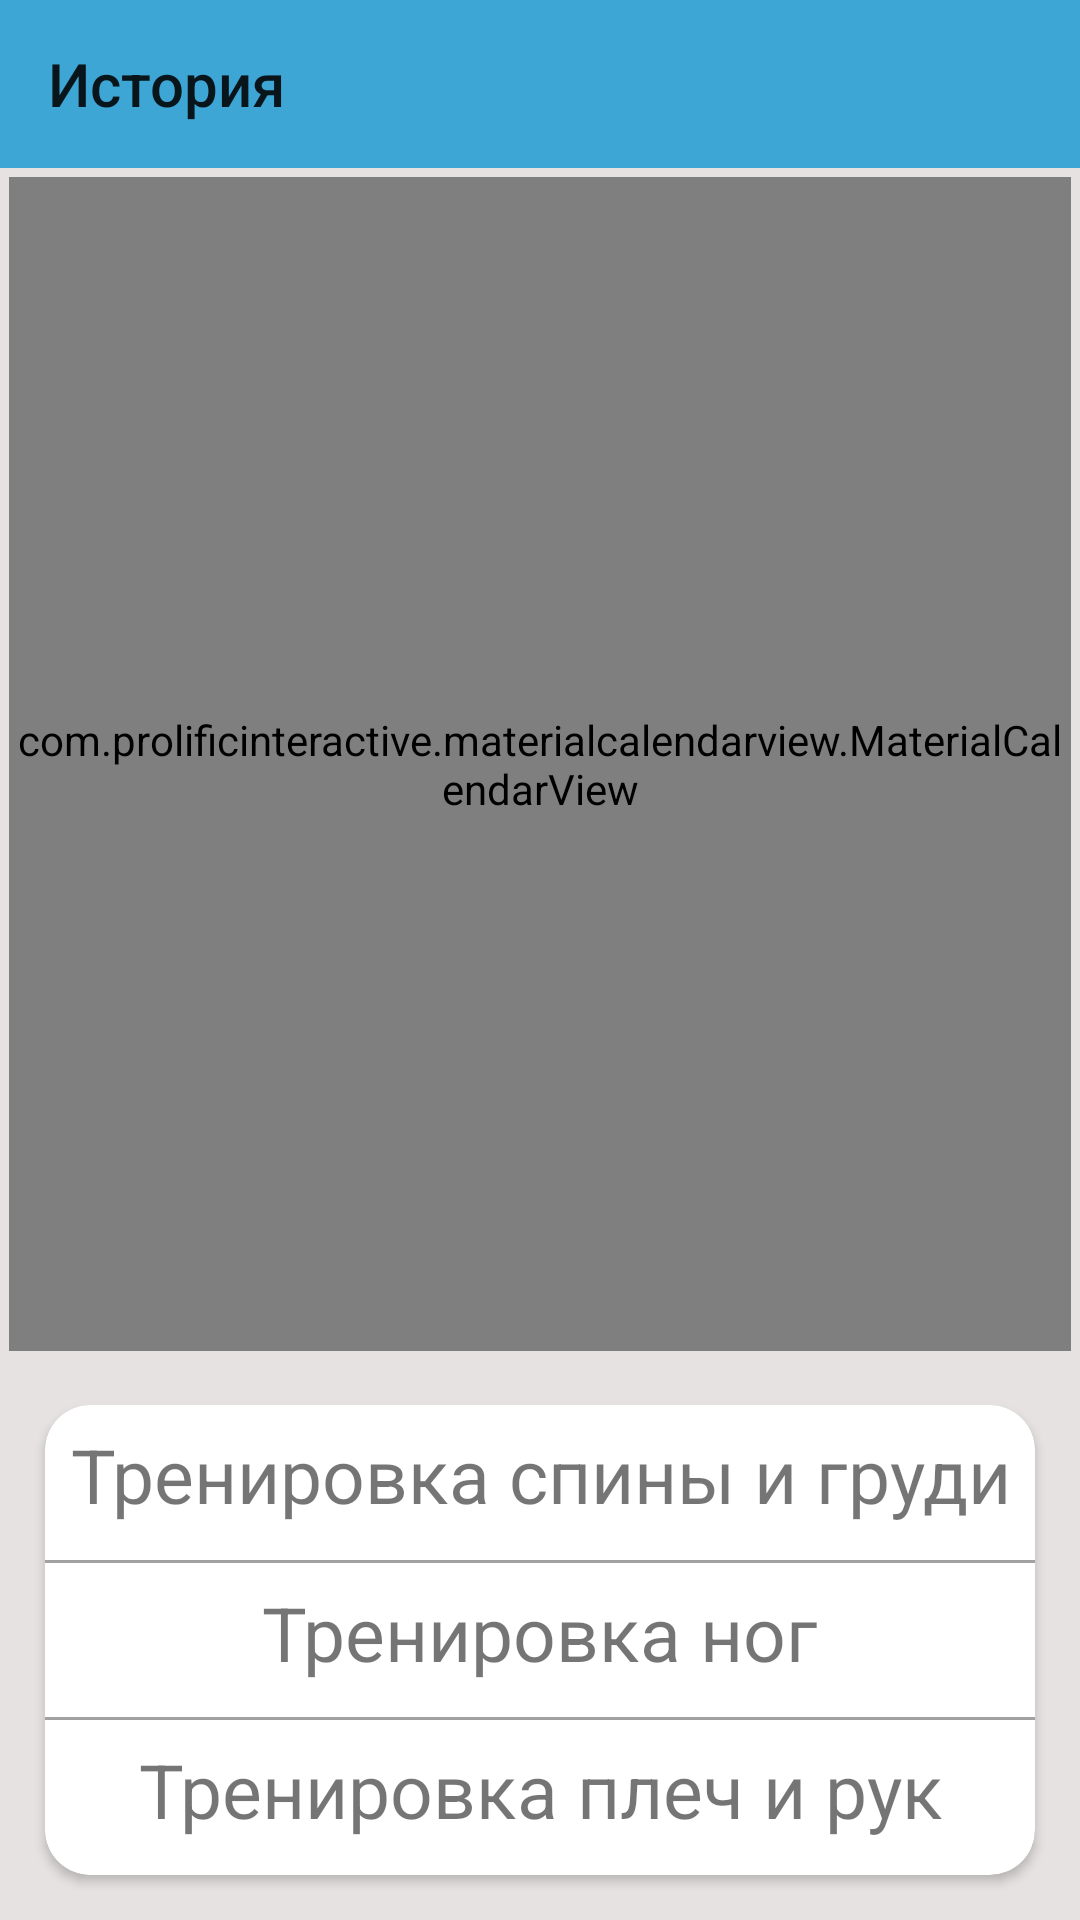

Here is an Android app screen rendered from its layout file. Give the layout XML and the strings, colors and styles it references.
<!-- AndroidManifest.xml: application theme AppTheme -->
<!-- res/layout/fragment_history_tab.xml -->
<?xml version="1.0" encoding="utf-8"?>
<LinearLayout xmlns:android="http://schemas.android.com/apk/res/android"
    android:layout_width="match_parent"
    android:layout_height="match_parent"
    xmlns:app="http://schemas.android.com/apk/res-auto"
    android:orientation="vertical"
    android:background="@color/colorLightGrey2">

    <androidx.appcompat.widget.Toolbar
        android:layout_width="match_parent"
        android:layout_height="wrap_content"
        app:title="@string/history_tab"
        android:background="@color/colorToolBar"/>


    <com.prolificinteractive.materialcalendarview.MaterialCalendarView
        android:id="@+id/mcvCalendar"
        android:layout_width="match_parent"
        android:layout_height="0dp"
        app:mcv_showOtherDates="all"
        android:layout_weight="2.5"
        app:mcv_allowClickDaysOutsideCurrentMonth="true"
        app:mcv_selectionMode="single"
        app:mcv_selectionColor="@android:color/transparent"
        app:mcv_dateTextAppearance="@android:color/black"
        android:background="@android:color/white"
        android:layout_margin="3dp"/>

    <androidx.cardview.widget.CardView
        android:layout_width="match_parent"
        android:layout_height="0dp"
        android:layout_weight="1"
        android:layout_margin="15dp"
        app:cardCornerRadius="15dp"
        android:background="@android:color/white">

        <androidx.constraintlayout.widget.ConstraintLayout
            android:layout_width="match_parent"
            android:layout_height="match_parent">

            <Button
                android:id="@+id/bHistoryCategoryRear"
                style="@style/TextCategoryHistory"
                android:layout_width="match_parent"
                android:layout_height="0dp"
                android:layout_marginBottom="5dp"
                android:background="@android:color/transparent"
                android:text="@string/category_rear_text"
                app:layout_constraintBottom_toTopOf="@id/line1"
                app:layout_constraintLeft_toLeftOf="parent"
                app:layout_constraintRight_toRightOf="parent"
                app:layout_constraintTop_toTopOf="parent" />

            <View
                android:id="@+id/line1"
                android:layout_width="match_parent"
                android:layout_height="1dp"
                android:background="@color/colorLightGrey"
                app:layout_constraintBottom_toTopOf="@id/bHistoryCategoryLegs"
                app:layout_constraintLeft_toLeftOf="parent"
                app:layout_constraintRight_toRightOf="parent"
                app:layout_constraintTop_toBottomOf="@id/bHistoryCategoryRear" />

            <Button
                android:id="@+id/bHistoryCategoryLegs"
                style="@style/TextCategoryHistory"
                android:layout_width="match_parent"
                android:layout_height="0dp"
                android:layout_marginBottom="5dp"
                android:background="@android:color/transparent"
                android:text="@string/category_legs_text"
                app:layout_constraintBottom_toTopOf="@id/line2"
                app:layout_constraintLeft_toLeftOf="parent"
                app:layout_constraintRight_toRightOf="parent"
                app:layout_constraintTop_toBottomOf="@id/line1" />

            <View
                android:id="@+id/line2"
                android:layout_width="match_parent"
                android:layout_height="1dp"
                android:background="@color/colorLightGrey"
                app:layout_constraintBottom_toTopOf="@id/bHistoryCategoryArms"
                app:layout_constraintLeft_toLeftOf="parent"
                app:layout_constraintRight_toRightOf="parent"
                app:layout_constraintTop_toBottomOf="@id/bHistoryCategoryLegs" />

            <Button
                android:id="@+id/bHistoryCategoryArms"
                style="@style/TextCategoryHistory"
                android:layout_width="match_parent"
                android:layout_height="0dp"
                android:layout_marginBottom="5dp"
                android:background="@android:color/transparent"
                android:text="@string/category_arms_text"
                app:layout_constraintBottom_toBottomOf="parent"
                app:layout_constraintLeft_toLeftOf="parent"
                app:layout_constraintRight_toRightOf="parent"
                app:layout_constraintTop_toBottomOf="@id/line2" />
        </androidx.constraintlayout.widget.ConstraintLayout>
    </androidx.cardview.widget.CardView>

</LinearLayout>
<!-- resources referenced by this layout -->
<resources>
  <color name="colorLightGrey">#A1A1A1</color>
  <color name="colorLightGrey2">#E6E2E2</color>
  <color name="colorToolBar">#3EA6D5</color>
  <string name="category_arms_text">Тренировка плеч и рук</string>
  <string name="category_legs_text">Тренировка ног</string>
  <string name="category_rear_text">Тренировка спины и груди</string>
  <string name="history_tab">История</string>
  <style name="TextCategoryHistory" parent="Widget.MaterialComponents.TextView">
          <item name="android:textSize">25sp</item>
      </style>
  <style name="AppTheme" parent="Theme.AppCompat.Light.NoActionBar">
          
          <item name="colorPrimary">@color/colorPrimary</item>
          <item name="colorPrimaryDark">@color/colorPrimaryDark</item>
          <item name="colorAccent">@color/colorAccent</item>
      </style>
  <color name="colorPrimary">#6200EE</color>
  <color name="colorPrimaryDark">#3700B3</color>
  <color name="colorAccent">#03DAC5</color>
</resources>
